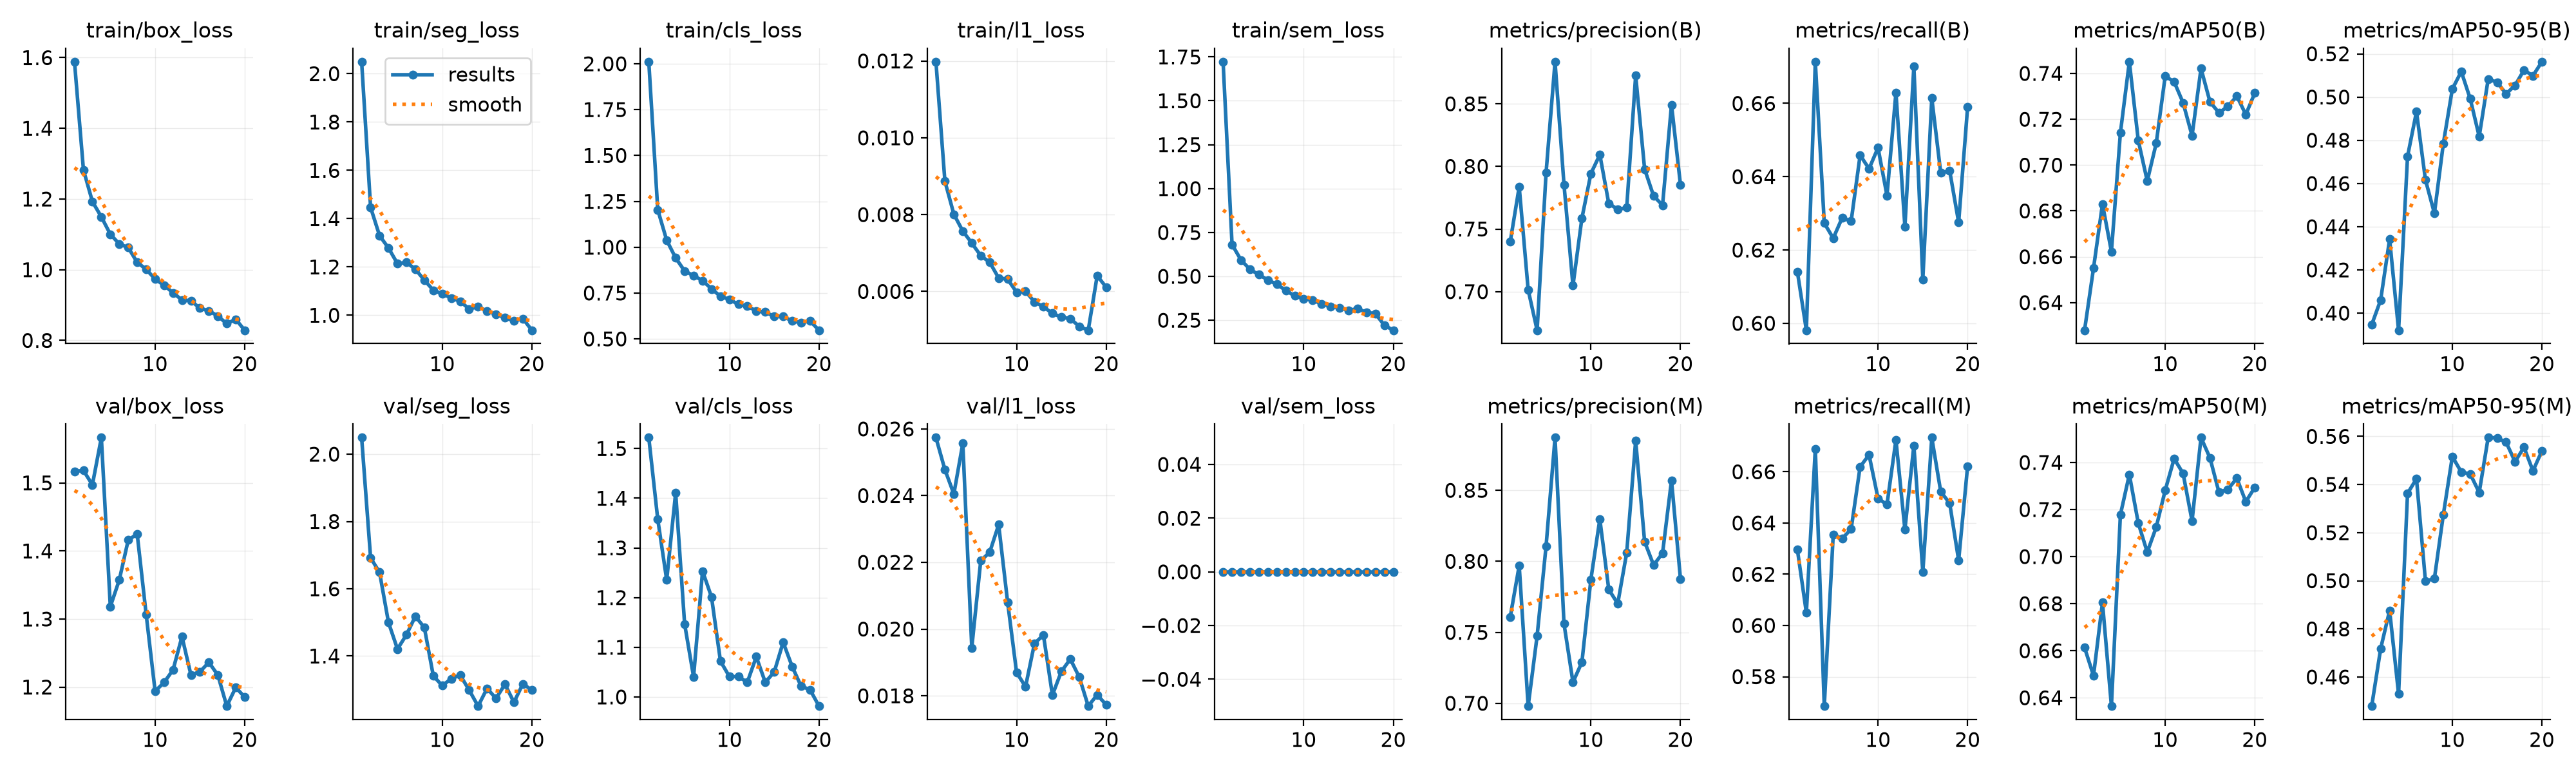

The table this chart was drawn from, first rows:
epoch, time, train/box_loss, train/seg_loss, train/cls_loss, train/l1_loss, train/sem_loss, metrics/precision(B), metrics/recall(B), metrics/mAP50(B), metrics/mAP50-95(B), metrics/precision(M), metrics/recall(M), metrics/mAP50(M), metrics/mAP50-95(M), val/box_loss, val/seg_loss, val/cls_loss, val/l1_loss, val/sem_loss, lr/pg0, lr/pg1, lr/pg2
1, 37.44, 1.588, 2.05, 2.011, 0.01198, 1.723, 0.7399, 0.6141, 0.6279, 0.3946, 0.7608, 0.6296, 0.6613, 0.4479, 1.517, 2.049, 1.522, 0.02574, 0, 0.0009953, 0.0009953, 0.001463
2, 71.34, 1.283, 1.447, 1.204, 0.00887, 0.681, 0.7838, 0.5981, 0.655, 0.4061, 0.797, 0.605, 0.6494, 0.4718, 1.518, 1.692, 1.358, 0.02478, 0, 0.0009505, 0.0009505, 0.0009505
3, 105.1, 1.193, 1.33, 1.037, 0.00801, 0.5931, 0.7015, 0.6714, 0.683, 0.4342, 0.698, 0.669, 0.6805, 0.4877, 1.497, 1.649, 1.235, 0.02405, 0, 0.000901, 0.000901, 0.000901
4, 138.9, 1.149, 1.278, 0.9413, 0.00757, 0.5397, 0.6692, 0.6273, 0.6622, 0.3921, 0.7475, 0.5685, 0.6364, 0.453, 1.567, 1.5, 1.411, 0.02557, 0, 0.0008515, 0.0008515, 0.0008515
5, 172.9, 1.1, 1.214, 0.8704, 0.00726, 0.5095, 0.7951, 0.6232, 0.714, 0.4725, 0.8108, 0.6355, 0.7178, 0.5363, 1.318, 1.421, 1.147, 0.01944, 0, 0.000802, 0.000802, 0.000802
6, 206.7, 1.073, 1.219, 0.8447, 0.00693, 0.4792, 0.8836, 0.6288, 0.7451, 0.4933, 0.8871, 0.6339, 0.7349, 0.5424, 1.357, 1.463, 1.04, 0.02205, 0, 0.0007525, 0.0007525, 0.0007525
7, 240.3, 1.063, 1.191, 0.8181, 0.00676, 0.4546, 0.7855, 0.6279, 0.7107, 0.4617, 0.756, 0.6377, 0.7142, 0.4998, 1.416, 1.518, 1.253, 0.0223, 0, 0.000703, 0.000703, 0.000703
8, 273.9, 1.021, 1.146, 0.7725, 0.00635, 0.4196, 0.7048, 0.6459, 0.693, 0.4462, 0.7149, 0.662, 0.7019, 0.501, 1.425, 1.485, 1.201, 0.02313, 0, 0.0006535, 0.0006535, 0.0006535
9, 307.5, 1.001, 1.104, 0.7326, 0.00632, 0.3882, 0.7587, 0.6422, 0.7095, 0.4786, 0.7289, 0.6666, 0.7125, 0.5275, 1.307, 1.341, 1.072, 0.02081, 0, 0.000604, 0.000604, 0.000604
10, 341.3, 0.9735, 1.089, 0.715, 0.00598, 0.3732, 0.7942, 0.6479, 0.7388, 0.5037, 0.7872, 0.6496, 0.7282, 0.5516, 1.194, 1.312, 1.041, 0.0187, 0, 0.0005545, 0.0005545, 0.0005545
11, 375, 0.9561, 1.072, 0.6884, 0.006, 0.3633, 0.8095, 0.6348, 0.7364, 0.5118, 0.8297, 0.6472, 0.7416, 0.5452, 1.207, 1.333, 1.041, 0.01827, 0, 0.000505, 0.000505, 0.000505
12, 408.6, 0.9347, 1.058, 0.6784, 0.00573, 0.3438, 0.7703, 0.663, 0.7272, 0.4992, 0.7801, 0.6724, 0.7354, 0.5444, 1.225, 1.343, 1.03, 0.01957, 0, 0.0004555, 0.0004555, 0.0004555
13, 442.2, 0.9145, 1.026, 0.6522, 0.0056, 0.3287, 0.7658, 0.6263, 0.7128, 0.4817, 0.7702, 0.6374, 0.7152, 0.5367, 1.274, 1.299, 1.081, 0.01982, 0, 0.000406, 0.000406, 0.000406
14, 475.8, 0.9123, 1.036, 0.6463, 0.00543, 0.3212, 0.767, 0.6701, 0.7422, 0.5082, 0.8061, 0.6703, 0.7506, 0.5595, 1.218, 1.251, 1.029, 0.01802, 0, 0.0003565, 0.0003565, 0.0003565
15, 509.4, 0.8911, 1.018, 0.6222, 0.00533, 0.3055, 0.8726, 0.612, 0.7276, 0.5069, 0.885, 0.6209, 0.7419, 0.5594, 1.223, 1.304, 1.05, 0.01873, 0, 0.000307, 0.000307, 0.000307
16, 543.1, 0.8837, 1.004, 0.622, 0.00529, 0.3167, 0.7979, 0.6614, 0.7228, 0.5015, 0.8139, 0.6734, 0.7274, 0.5576, 1.236, 1.274, 1.11, 0.0191, 0, 0.0002575, 0.0002575, 0.0002575
17, 576.8, 0.8691, 0.9901, 0.598, 0.00509, 0.2945, 0.7765, 0.6411, 0.7256, 0.5054, 0.7974, 0.6522, 0.7286, 0.5495, 1.218, 1.316, 1.061, 0.01856, 0, 0.000208, 0.000208, 0.000208
18, 610.5, 0.8474, 0.9768, 0.5884, 0.00499, 0.288, 0.769, 0.6416, 0.7301, 0.5125, 0.8057, 0.6477, 0.7333, 0.5555, 1.172, 1.263, 1.022, 0.01769, 0, 0.0001585, 0.0001585, 0.0001585
19, 644, 0.8598, 0.9861, 0.5976, 0.00641, 0.2212, 0.8493, 0.6275, 0.722, 0.5099, 0.857, 0.6254, 0.7233, 0.5457, 1.199, 1.317, 1.015, 0.01803, 0, 0.000109, 0.000109, 0.000109
20, 676.5, 0.8288, 0.938, 0.5473, 0.00611, 0.193, 0.7853, 0.659, 0.7315, 0.5163, 0.7876, 0.6622, 0.7294, 0.554, 1.185, 1.299, 0.9815, 0.01773, 0, 5.95e-05, 5.95e-05, 5.95e-05
